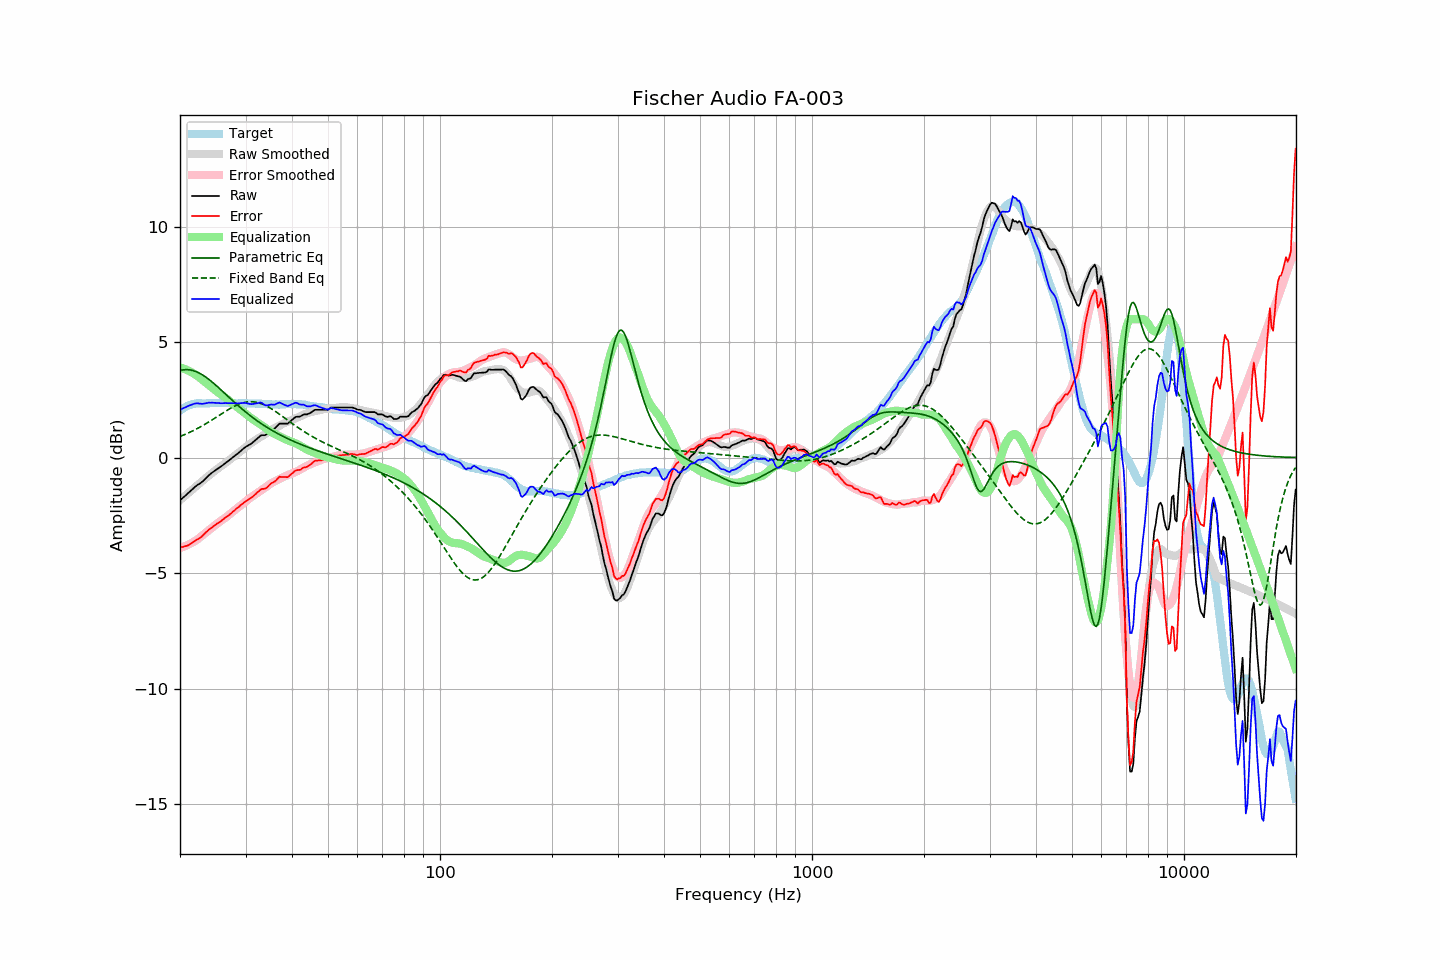

The file beside this chart, header and first rows:
frequency, raw, error, smoothed, error_smoothed, equalization, parametric_eq, fixed_band_eq, equalized_raw, equalized_smoothed, target
20.00, -1.85, -3.89, -1.84, -3.91, 3.91, 3.78, 0.92, 2.07, 2.07, 2.04
20.20, -1.79, -3.88, -1.78, -3.89, 3.89, 3.79, 0.95, 2.10, 2.11, 2.09
20.40, -1.73, -3.87, -1.72, -3.87, 3.87, 3.80, 0.97, 2.14, 2.14, 2.14
20.61, -1.67, -3.84, -1.66, -3.84, 3.84, 3.81, 1.00, 2.17, 2.17, 2.17
20.81, -1.61, -3.83, -1.60, -3.81, 3.81, 3.81, 1.03, 2.20, 2.20, 2.22
21.02, -1.54, -3.80, -1.54, -3.78, 3.78, 3.81, 1.06, 2.24, 2.23, 2.26
21.23, -1.48, -3.76, -1.48, -3.74, 3.74, 3.80, 1.10, 2.26, 2.26, 2.28
21.44, -1.42, -3.72, -1.42, -3.70, 3.70, 3.79, 1.13, 2.29, 2.28, 2.30
21.66, -1.35, -3.67, -1.36, -3.66, 3.66, 3.77, 1.16, 2.32, 2.30, 2.32
21.87, -1.29, -3.62, -1.30, -3.62, 3.62, 3.75, 1.20, 2.34, 2.32, 2.33
22.09, -1.23, -3.58, -1.24, -3.58, 3.58, 3.73, 1.23, 2.35, 2.33, 2.35
22.31, -1.18, -3.53, -1.18, -3.53, 3.53, 3.70, 1.27, 2.36, 2.35, 2.36
22.54, -1.14, -3.50, -1.13, -3.48, 3.48, 3.66, 1.31, 2.34, 2.35, 2.36
22.76, -1.09, -3.44, -1.07, -3.42, 3.42, 3.62, 1.34, 2.34, 2.36, 2.36
22.99, -1.04, -3.38, -1.01, -3.37, 3.37, 3.58, 1.38, 2.33, 2.36, 2.35
23.22, -0.97, -3.31, -0.95, -3.31, 3.31, 3.54, 1.42, 2.34, 2.36, 2.35
23.45, -0.90, -3.24, -0.89, -3.25, 3.25, 3.49, 1.47, 2.35, 2.36, 2.35
23.69, -0.83, -3.18, -0.83, -3.20, 3.20, 3.44, 1.51, 2.37, 2.36, 2.36
23.92, -0.76, -3.11, -0.78, -3.14, 3.14, 3.39, 1.55, 2.38, 2.36, 2.36
24.16, -0.71, -3.07, -0.72, -3.08, 3.08, 3.33, 1.59, 2.38, 2.36, 2.36
24.40, -0.65, -3.02, -0.67, -3.03, 3.03, 3.27, 1.64, 2.38, 2.36, 2.37
24.65, -0.60, -2.96, -0.61, -2.97, 2.97, 3.22, 1.68, 2.37, 2.36, 2.36
24.89, -0.55, -2.91, -0.55, -2.92, 2.92, 3.16, 1.73, 2.37, 2.36, 2.36
25.14, -0.50, -2.86, -0.50, -2.87, 2.87, 3.09, 1.77, 2.37, 2.36, 2.36
25.39, -0.45, -2.82, -0.45, -2.81, 2.81, 3.03, 1.82, 2.37, 2.37, 2.37
25.65, -0.41, -2.78, -0.40, -2.76, 2.76, 2.97, 1.86, 2.36, 2.37, 2.37
25.91, -0.36, -2.72, -0.35, -2.71, 2.71, 2.90, 1.91, 2.36, 2.37, 2.36
26.16, -0.31, -2.67, -0.30, -2.66, 2.66, 2.84, 1.95, 2.36, 2.37, 2.36
26.43, -0.25, -2.61, -0.25, -2.61, 2.61, 2.77, 2.00, 2.36, 2.36, 2.36
26.69, -0.20, -2.56, -0.20, -2.56, 2.56, 2.71, 2.04, 2.36, 2.36, 2.36
26.96, -0.15, -2.52, -0.14, -2.50, 2.50, 2.64, 2.08, 2.36, 2.36, 2.37
27.23, -0.09, -2.46, -0.09, -2.45, 2.45, 2.58, 2.12, 2.36, 2.36, 2.37
27.50, -0.04, -2.41, -0.03, -2.39, 2.39, 2.52, 2.16, 2.36, 2.36, 2.37
27.77, 0.02, -2.33, 0.02, -2.34, 2.34, 2.45, 2.20, 2.36, 2.36, 2.36
28.05, 0.07, -2.28, 0.08, -2.28, 2.28, 2.39, 2.23, 2.35, 2.36, 2.36
28.33, 0.13, -2.21, 0.13, -2.22, 2.22, 2.33, 2.27, 2.35, 2.36, 2.35
28.62, 0.18, -2.16, 0.19, -2.17, 2.17, 2.26, 2.30, 2.35, 2.35, 2.34
28.90, 0.24, -2.11, 0.24, -2.11, 2.11, 2.20, 2.33, 2.35, 2.35, 2.35
29.19, 0.30, -2.04, 0.30, -2.06, 2.06, 2.14, 2.35, 2.36, 2.35, 2.34
29.48, 0.36, -2.00, 0.35, -2.00, 2.00, 2.08, 2.37, 2.37, 2.35, 2.36
29.78, 0.42, -1.93, 0.40, -1.95, 1.95, 2.02, 2.39, 2.37, 2.35, 2.35
30.08, 0.47, -1.89, 0.46, -1.89, 1.89, 1.97, 2.40, 2.36, 2.35, 2.36
30.38, 0.51, -1.84, 0.51, -1.83, 1.83, 1.91, 2.41, 2.35, 2.35, 2.35
30.68, 0.55, -1.80, 0.57, -1.78, 1.78, 1.86, 2.42, 2.33, 2.35, 2.35
30.99, 0.59, -1.75, 0.62, -1.73, 1.73, 1.80, 2.42, 2.32, 2.35, 2.35
31.30, 0.64, -1.70, 0.67, -1.68, 1.68, 1.75, 2.42, 2.32, 2.35, 2.35
31.61, 0.70, -1.64, 0.71, -1.63, 1.63, 1.70, 2.42, 2.33, 2.34, 2.34
31.93, 0.76, -1.58, 0.76, -1.58, 1.58, 1.65, 2.41, 2.34, 2.34, 2.34
32.24, 0.82, -1.51, 0.81, -1.53, 1.53, 1.60, 2.39, 2.36, 2.34, 2.33
32.57, 0.88, -1.46, 0.85, -1.49, 1.49, 1.55, 2.37, 2.37, 2.33, 2.34
32.89, 0.95, -1.39, 0.89, -1.44, 1.44, 1.50, 2.35, 2.39, 2.33, 2.34
33.22, 0.97, -1.35, 0.93, -1.40, 1.40, 1.45, 2.33, 2.37, 2.33, 2.33
33.55, 0.97, -1.35, 0.98, -1.35, 1.35, 1.41, 2.30, 2.32, 2.32, 2.33
33.89, 0.97, -1.34, 1.03, -1.29, 1.29, 1.36, 2.27, 2.27, 2.32, 2.31
34.23, 1.02, -1.30, 1.07, -1.24, 1.24, 1.32, 2.23, 2.26, 2.32, 2.32
34.57, 1.08, -1.23, 1.12, -1.19, 1.19, 1.27, 2.19, 2.27, 2.31, 2.31
34.92, 1.15, -1.16, 1.17, -1.14, 1.14, 1.23, 2.15, 2.29, 2.31, 2.31
35.27, 1.20, -1.10, 1.21, -1.10, 1.10, 1.19, 2.11, 2.30, 2.31, 2.31
35.62, 1.23, -1.07, 1.25, -1.06, 1.06, 1.15, 2.07, 2.29, 2.31, 2.30
35.97, 1.27, -1.03, 1.28, -1.02, 1.02, 1.11, 2.02, 2.30, 2.31, 2.30
... 635 more rows
